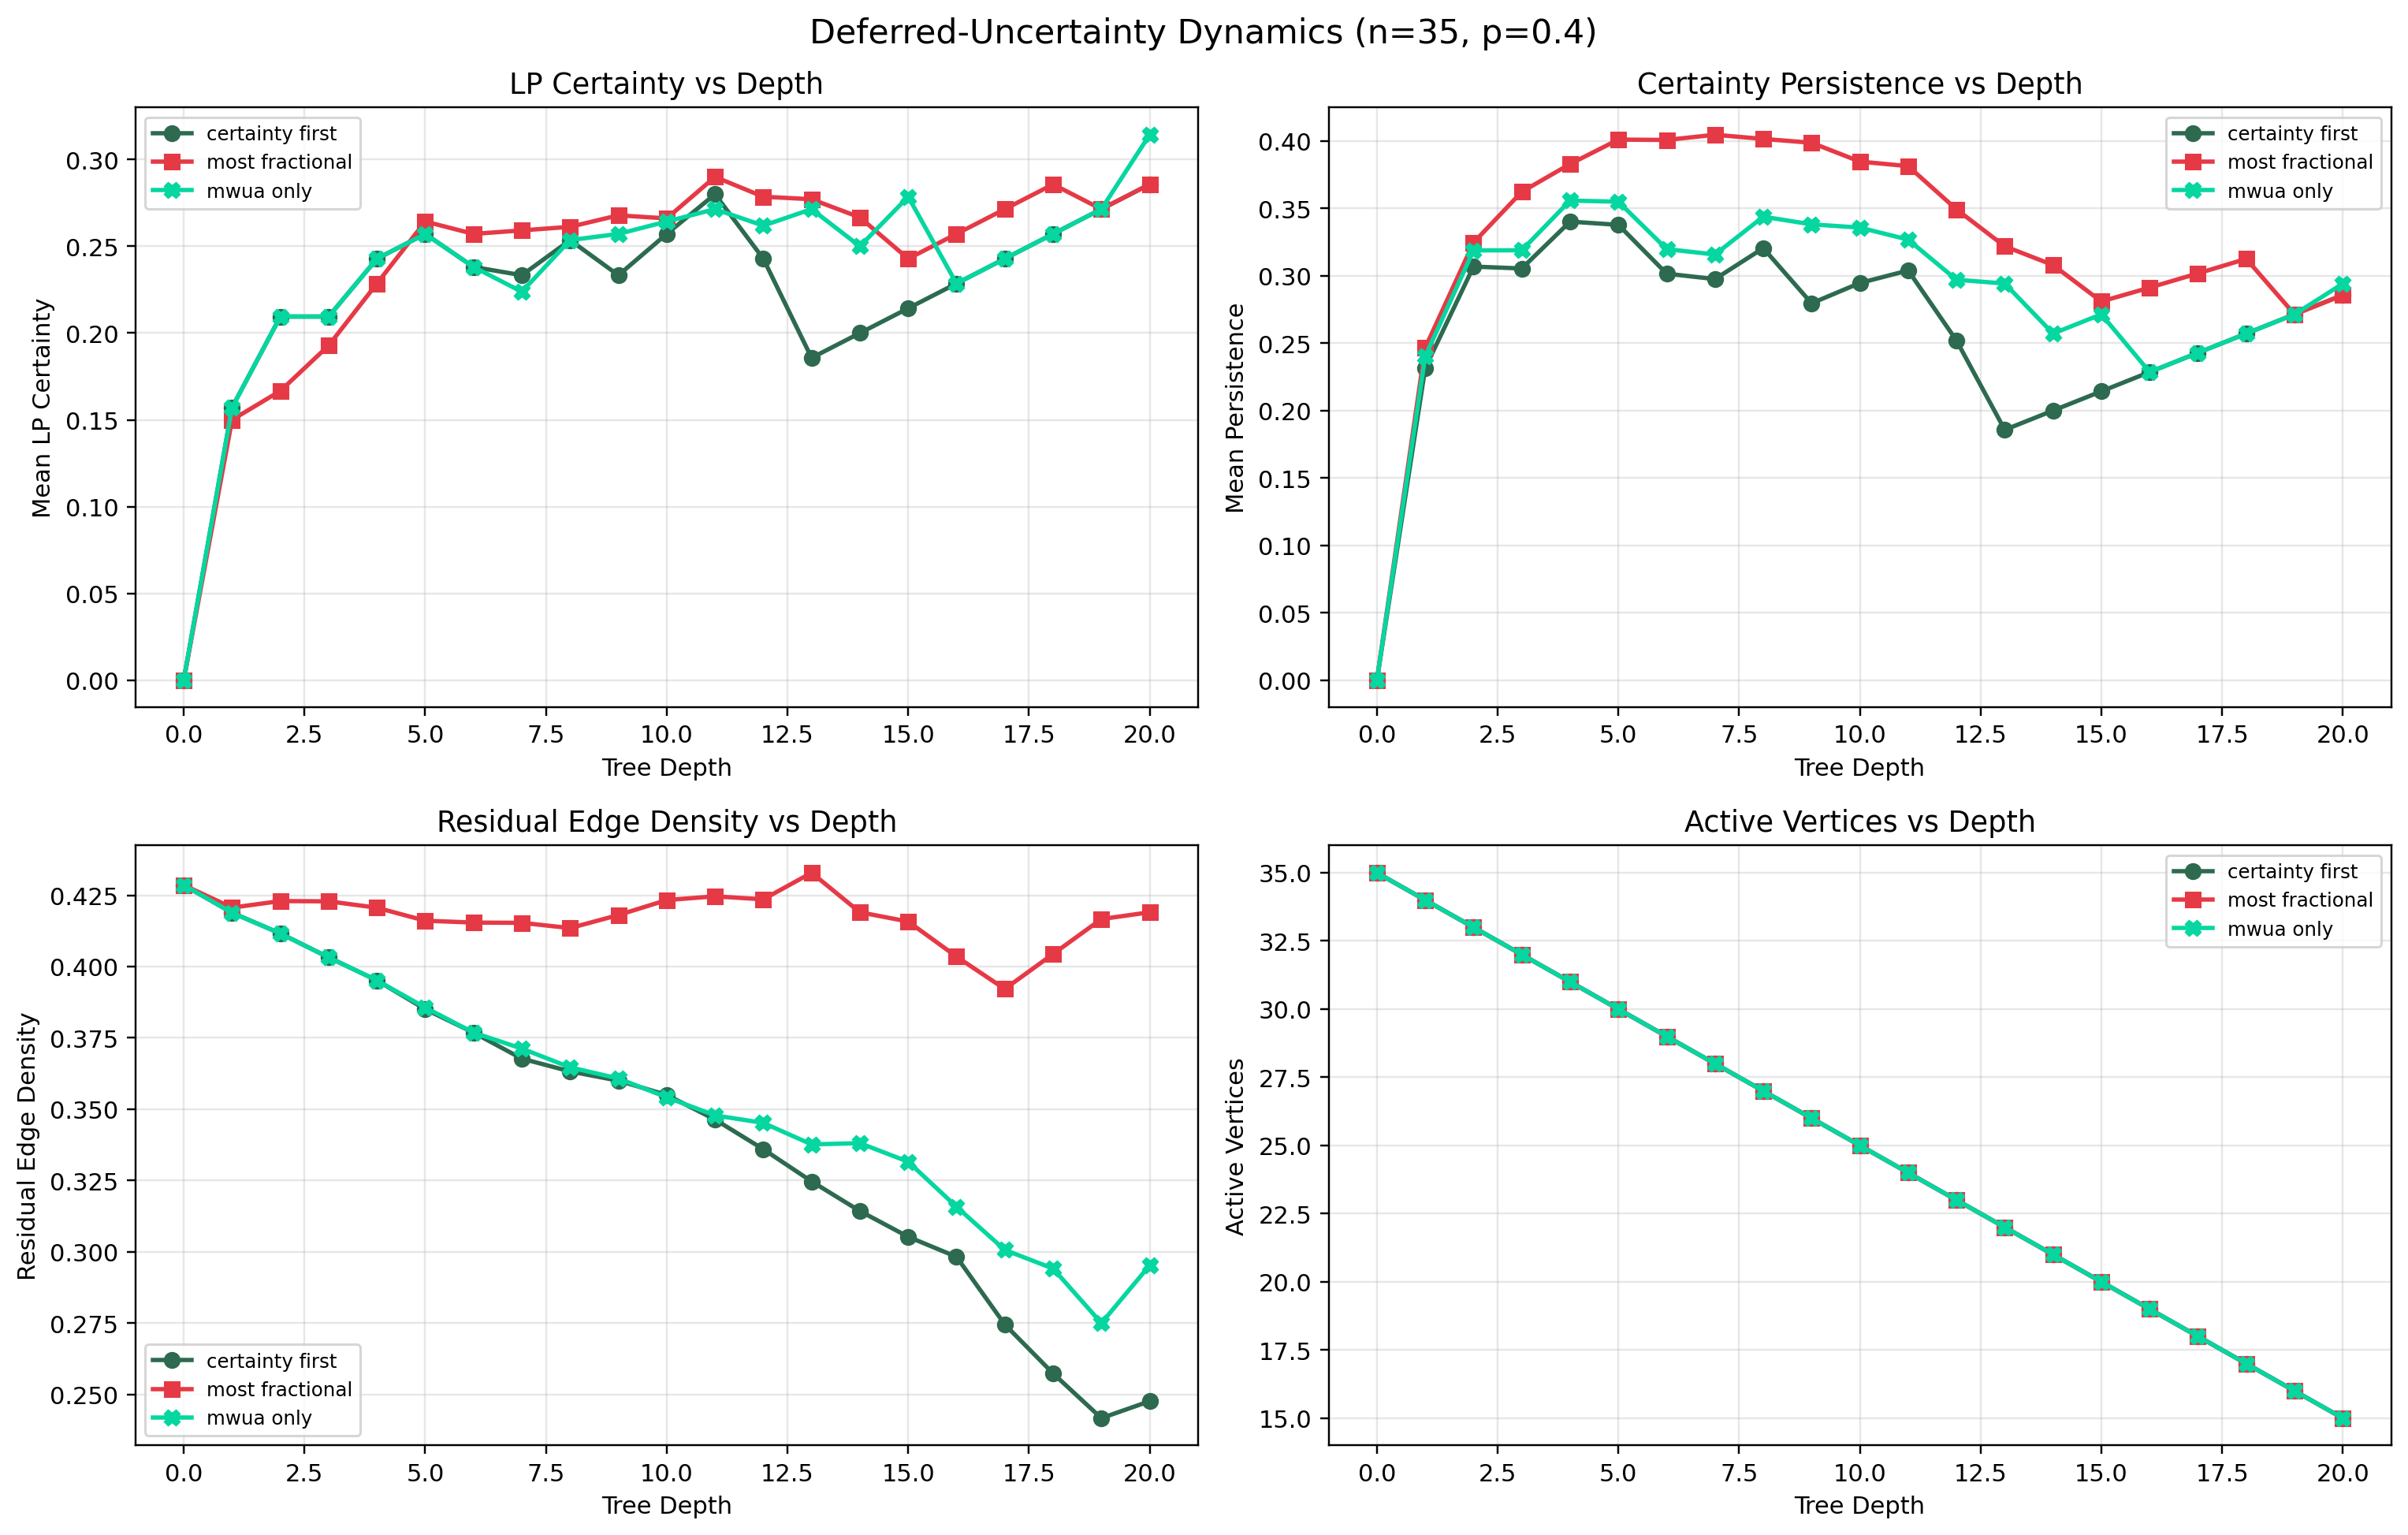

Source data for this figure (header and first rows):
strategy, depth, mean_lp_certainty, mean_persistence, mean_progress, mean_residual_density, mean_active_vertices, mean_local_gain
certainty_first, 0, 0.0, 0.0, 0.0, 0.4286, 35.0, 0.3631
certainty_first, 1, 0.1571, 0.2315, 0.02941, 0.4189, 34.0, 0.3528
certainty_first, 2, 0.2095, 0.3068, 0.05882, 0.4116, 33.0, 0.3431
certainty_first, 3, 0.2095, 0.3054, 0.08824, 0.4032, 32.0, 0.3346
certainty_first, 4, 0.2429, 0.3402, 0.1176, 0.3952, 31.0, 0.3256
certainty_first, 5, 0.2571, 0.3378, 0.1471, 0.3851, 30.0, 0.3162
certainty_first, 6, 0.2381, 0.3016, 0.1765, 0.3768, 29.0, 0.3092
certainty_first, 7, 0.2333, 0.2976, 0.2059, 0.3677, 28.0, 0.3003
certainty_first, 8, 0.2536, 0.3205, 0.2353, 0.3632, 27.0, 0.2932
certainty_first, 9, 0.2333, 0.2796, 0.2647, 0.36, 26.0, 0.285
certainty_first, 10, 0.2571, 0.2947, 0.2941, 0.355, 25.0, 0.2796
certainty_first, 11, 0.28, 0.304, 0.3235, 0.3464, 24.0, 0.272
certainty_first, 12, 0.2429, 0.252, 0.3529, 0.336, 23.0, 0.2611
certainty_first, 13, 0.1857, 0.1857, 0.3824, 0.3247, 22.0, 0.2525
certainty_first, 14, 0.2, 0.2, 0.4118, 0.3143, 21.0, 0.2387
certainty_first, 15, 0.2143, 0.2143, 0.4412, 0.3053, 20.0, 0.2265
certainty_first, 16, 0.2286, 0.2286, 0.4706, 0.2982, 19.0, 0.2268
certainty_first, 17, 0.2429, 0.2429, 0.5, 0.2745, 18.0, 0.2052
certainty_first, 18, 0.2571, 0.2571, 0.5294, 0.2574, 17.0, 0.1892
certainty_first, 19, 0.2714, 0.2714, 0.5588, 0.2417, 16.0, 0.1941
certainty_first, 20, 0.2857, 0.2857, 0.5882, 0.2476, 15.0, 0.1848
most_fractional, 0, 0.0, 0.0, 0.0, 0.4286, 35.0, 0.3631
most_fractional, 1, 0.15, 0.2466, 0.02941, 0.4207, 34.0, 0.3527
most_fractional, 2, 0.1667, 0.3246, 0.05882, 0.423, 33.0, 0.3494
most_fractional, 3, 0.1929, 0.3623, 0.08824, 0.4229, 32.0, 0.3457
most_fractional, 4, 0.2286, 0.383, 0.1176, 0.4206, 31.0, 0.3407
most_fractional, 5, 0.2643, 0.4011, 0.1471, 0.4161, 30.0, 0.3339
most_fractional, 6, 0.2571, 0.4008, 0.1765, 0.4154, 29.0, 0.331
most_fractional, 7, 0.2592, 0.4046, 0.2059, 0.4153, 28.0, 0.328
most_fractional, 8, 0.2612, 0.4015, 0.2353, 0.4135, 27.0, 0.3232
most_fractional, 9, 0.2679, 0.3987, 0.2647, 0.4181, 26.0, 0.3201
most_fractional, 10, 0.2661, 0.3847, 0.2941, 0.4233, 25.0, 0.3173
most_fractional, 11, 0.29, 0.3814, 0.3235, 0.4246, 24.0, 0.3119
most_fractional, 12, 0.2786, 0.3493, 0.3529, 0.4236, 23.0, 0.3067
most_fractional, 13, 0.2771, 0.3219, 0.3824, 0.4329, 22.0, 0.3061
most_fractional, 14, 0.2667, 0.308, 0.4118, 0.419, 21.0, 0.2883
most_fractional, 15, 0.2429, 0.281, 0.4412, 0.4158, 20.0, 0.2859
most_fractional, 16, 0.2571, 0.2912, 0.4706, 0.4035, 19.0, 0.2772
most_fractional, 17, 0.2714, 0.3018, 0.5, 0.3922, 18.0, 0.2755
most_fractional, 18, 0.2857, 0.3126, 0.5294, 0.4044, 17.0, 0.2783
most_fractional, 19, 0.2714, 0.2714, 0.5588, 0.4167, 16.0, 0.2793
most_fractional, 20, 0.2857, 0.2857, 0.5882, 0.419, 15.0, 0.2668
mwua_only, 0, 0.0, 0.0, 0.0, 0.4286, 35.0, 0.3631
mwua_only, 1, 0.1571, 0.2402, 0.02941, 0.4189, 34.0, 0.3528
mwua_only, 2, 0.2095, 0.3188, 0.05882, 0.4116, 33.0, 0.3431
mwua_only, 3, 0.2095, 0.3189, 0.08824, 0.4032, 32.0, 0.3347
mwua_only, 4, 0.2429, 0.3558, 0.1176, 0.3952, 31.0, 0.3256
mwua_only, 5, 0.2571, 0.355, 0.1471, 0.3856, 30.0, 0.3171
mwua_only, 6, 0.2381, 0.3198, 0.1765, 0.3768, 29.0, 0.3092
mwua_only, 7, 0.2238, 0.3158, 0.2059, 0.3713, 28.0, 0.3014
mwua_only, 8, 0.2536, 0.3439, 0.2353, 0.3647, 27.0, 0.2937
mwua_only, 9, 0.2571, 0.3382, 0.2647, 0.3608, 26.0, 0.2892
mwua_only, 10, 0.2643, 0.3358, 0.2941, 0.3542, 25.0, 0.2801
mwua_only, 11, 0.2714, 0.3268, 0.3235, 0.3478, 24.0, 0.2712
mwua_only, 12, 0.2619, 0.2971, 0.3529, 0.3452, 23.0, 0.2707
mwua_only, 13, 0.2714, 0.2943, 0.3824, 0.3377, 22.0, 0.2626
mwua_only, 14, 0.25, 0.2571, 0.4118, 0.3381, 21.0, 0.2599
mwua_only, 15, 0.2786, 0.2714, 0.4412, 0.3316, 20.0, 0.2566
mwua_only, 16, 0.2286, 0.2286, 0.4706, 0.3158, 19.0, 0.2519
mwua_only, 17, 0.2429, 0.2429, 0.5, 0.3007, 18.0, 0.2496
... 3 more rows
